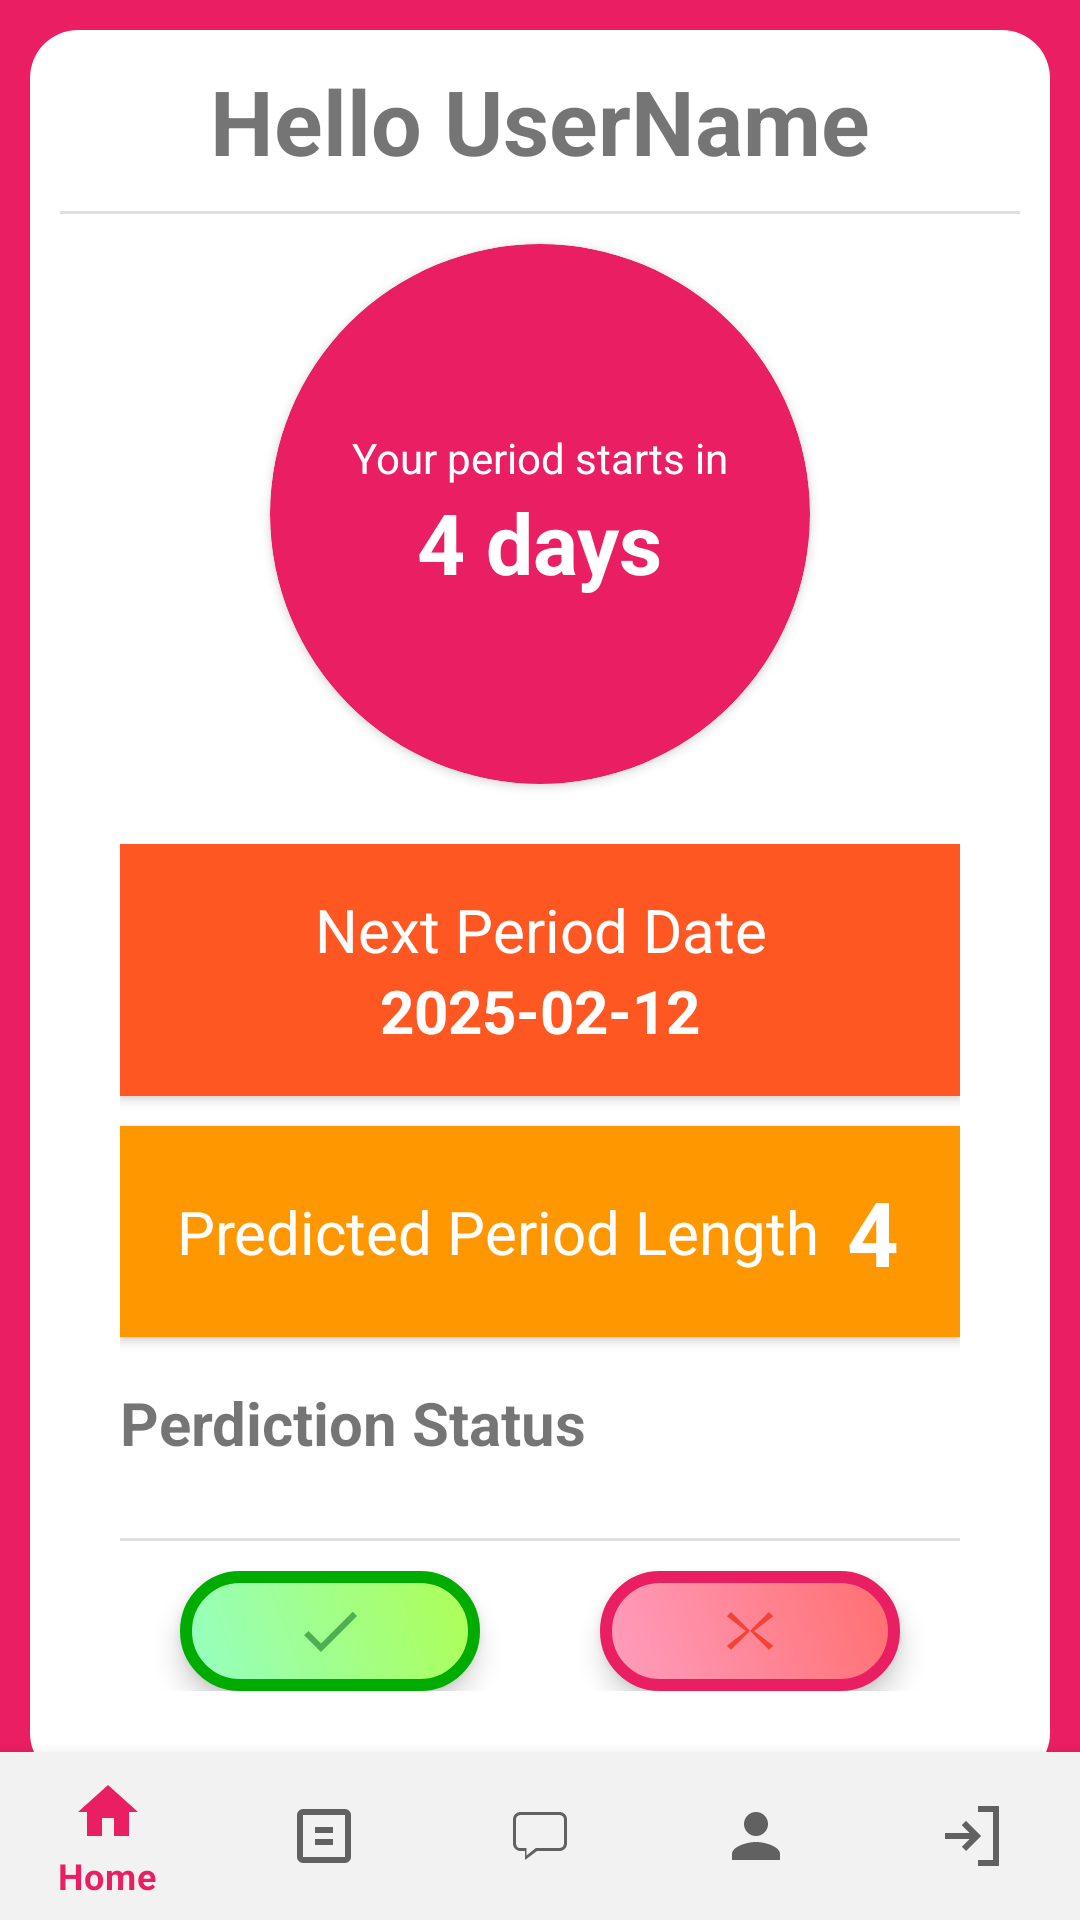

Android layout source for this screen:
<!-- AndroidManifest.xml: application theme Theme.MenstrualApp -->
<!-- res/layout/activity_home.xml -->
<?xml version="1.0" encoding="utf-8"?>
<androidx.constraintlayout.widget.ConstraintLayout xmlns:android="http://schemas.android.com/apk/res/android"
    xmlns:app="http://schemas.android.com/apk/res-auto"
    xmlns:tools="http://schemas.android.com/tools"
    android:layout_width="match_parent"
    android:layout_height="match_parent"
    android:orientation="vertical"
    android:background="@color/colorPrimary"
    tools:context=".HomeActivity">
    

    <LinearLayout
        android:id="@+id/linearLayout"
        android:layout_width="match_parent"
        android:layout_height="wrap_content"
        android:orientation="vertical"
        android:padding="10dp"
        android:layout_margin="10dp"
        android:background="@drawable/rounded_corner"
        app:layout_constraintEnd_toEndOf="parent"
        app:layout_constraintStart_toStartOf="parent"
        app:layout_constraintTop_toTopOf="parent">

        <TextView
            android:id="@+id/textView_homepage_username"
            android:layout_width="match_parent"
            android:layout_height="wrap_content"
            android:layout_marginBottom="10dp"
            android:elevation="5dp"
            android:text="Hello UserName"
            android:textSize="30dp"
            android:textAlignment="center"
            android:textStyle="bold" />
        
        <View
            android:id="@+id/divider"
            android:layout_width="match_parent"
            android:layout_height="1dp"
            android:layout_marginBottom="10dp"
            android:background="?android:attr/listDivider" />

        <androidx.cardview.widget.CardView
            android:layout_width="180dp"
            android:layout_height="180dp"
            android:layout_gravity="center"
            android:elevation="5dp"
            app:cardBackgroundColor="@color/colorPrimary"
            app:cardCornerRadius="100dp">

            <LinearLayout
                android:layout_width="match_parent"
                android:layout_height="match_parent"
                android:gravity="center"
                android:orientation="vertical">

                <TextView
                    android:layout_width="wrap_content"
                    android:layout_height="wrap_content"
                    android:text="Your period starts in"
                    android:textColor="@android:color/white"
                    android:textSize="14sp" />

                <TextView
                    android:id="@+id/prediction_in_days"
                    android:layout_width="wrap_content"
                    android:layout_height="wrap_content"
                    android:text="4 days"
                    android:textColor="@android:color/white"
                    android:textSize="28sp"
                    android:textStyle="bold" />


            </LinearLayout>
        </androidx.cardview.widget.CardView>

        <LinearLayout
            android:layout_width="match_parent"
            android:layout_height="match_parent"
            android:layout_marginTop="10dp"
            android:layout_margin="20dp"
            android:orientation="vertical">

            <LinearLayout
                android:layout_width="match_parent"
                android:layout_height="wrap_content"
                android:padding="15dp"
                android:gravity="center"
                android:background="#FF5722"
                android:elevation="2dp"
                android:orientation="vertical">

                <TextView
                    android:id="@+id/textView11"
                    android:layout_width="220dp"
                    android:layout_height="wrap_content"
                    android:layout_weight="1"
                    android:textSize="20dp"
                    android:textAlignment="center"
                    android:textColor="@color/white"
                    android:text="Next Period Date" />

                <TextView
                    android:id="@+id/prediction_in_date"
                    android:layout_width="wrap_content"
                    android:layout_height="wrap_content"
                    android:layout_weight="5"
                    android:textSize="20dp"
                    android:textAlignment="center"
                    android:textStyle="bold"
                    android:textColor="@color/white"
                    android:text="2025-02-12" />
            </LinearLayout>

            <LinearLayout
                android:layout_width="match_parent"
                android:layout_height="wrap_content"
                android:layout_marginTop="10dp"
                android:padding="15dp"
                android:gravity="center"
                android:background="#FF9800"
                android:elevation="2dp"
                android:orientation="horizontal">

                <TextView
                    android:id="@+id/textView13"
                    android:layout_width="220dp"
                    android:layout_height="wrap_content"
                    android:layout_weight="1"
                    android:textSize="20dp"
                    android:textAlignment="center"
                    android:textColor="@color/white"
                    android:text="Predicted Period Length" />

                <TextView
                    android:id="@+id/prediction_in_length"
                    android:layout_width="wrap_content"
                    android:layout_height="wrap_content"
                    android:layout_weight="5"
                    android:textSize="30dp"
                    android:textAlignment="center"
                    android:textStyle="bold"
                    android:textColor="@color/white"
                    android:text="4" />
            </LinearLayout>
            
            <TextView
                android:id="@+id/textView24"
                android:layout_width="match_parent"
                android:layout_height="wrap_content"
                android:textSize="20dp"
                android:textStyle="bold"
                android:layout_marginVertical="15dp"
                android:text="Perdiction Status" />

            <View
                android:id="@+id/divider3"
                android:layout_width="match_parent"
                android:layout_height="1dp"
                android:layout_marginVertical="10dp"
                android:background="?android:attr/listDivider" />

            <LinearLayout
                android:layout_width="match_parent"
                android:layout_height="match_parent"
                android:orientation="horizontal">

                <ImageButton
                    android:id="@+id/imageButton_Prediction_correct"
                    android:layout_width="wrap_content"
                    android:layout_height="40dp"
                    android:layout_weight="1"
                    android:layout_marginHorizontal="20dp"
                    android:contentDescription="Correct Prediction"
                    android:background="@drawable/rounded_button_correct"
                    android:elevation="5dp"
                    android:src="@drawable/ic_checkmark" />

                <ImageButton
                    android:id="@+id/imageButton_Prediction_cross"
                    android:layout_width="wrap_content"
                    android:layout_height="40dp"
                    android:layout_weight="1"
                    android:layout_marginHorizontal="20dp"
                    android:contentDescription="Wrong Prediction"
                    android:background="@drawable/rounded_button_cross"
                    android:elevation="5dp"
                    android:src="@drawable/ic_cross" />
            </LinearLayout>

            <Button
                android:id="@+id/button_start_perdiction"
                android:layout_width="match_parent"
                android:layout_height="wrap_content"
                android:layout_marginTop="20dp"
                android:visibility="gone"
                android:text="To start Perdicition Click" />
            <Button
                android:id="@+id/button_enter_perdiction"
                android:layout_width="match_parent"
                android:layout_height="wrap_content"
                android:layout_marginTop="20dp"
                android:visibility="gone"
                android:text="Enter Period Data" />

        </LinearLayout>

    </LinearLayout>

    <com.google.android.material.bottomnavigation.BottomNavigationView
        android:id="@+id/bottomNavigationView"
        android:layout_width="match_parent"
        android:layout_height="wrap_content"
        android:background="#F2F2F2"
        app:layout_constraintBottom_toBottomOf="parent"
        app:menu="@menu/bottom_menu" />

</androidx.constraintlayout.widget.ConstraintLayout>
<!-- resources referenced by this layout -->
<resources>
  <color name="colorPrimary">#E91E63</color>
  <color name="white">#FFFFFFFF</color>
  <!-- drawable ic_checkmark (drawable) -->
  <?xml version="1.0" encoding="utf-8"?>
  
  <vector xmlns:android="http://schemas.android.com/apk/res/android"
      android:width="24dp"
      android:height="24dp"
      android:viewportWidth="24"
      android:viewportHeight="24">
  
      <path
          android:fillColor="#4CAF50"
          android:pathData="M9,16.2L4.8,12L3.4,13.4L9,19L21,7L19.6,5.6L9,16.2Z"/>
  </vector>
  <!-- drawable ic_cross (drawable) -->
  <?xml version="1.0" encoding="utf-8"?>
  
  <vector xmlns:android="http://schemas.android.com/apk/res/android"
      android:width="24dp"
      android:height="24dp"
      android:viewportWidth="24"
      android:viewportHeight="24">
  
      <path
          android:fillColor="#F44336"
          android:pathData="M18.3,5.7L12,12L5.7,5.7L4.3,7.1L10.6,12L4.3,16.9L5.7,18.3L12,12L18.3,18.3L19.7,16.9L13.4,12L19.7,7.1L18.3,5.7Z"/>
  
  </vector>
  <!-- drawable rounded_button_correct (drawable) -->
  <?xml version="1.0" encoding="utf-8"?>
  
  <shape xmlns:android="http://schemas.android.com/apk/res/android">
      <gradient
          android:startColor="#95FFC4"
          android:endColor="#AEFF52"
          android:angle="45" />         
      <stroke android:color="#00AC00" android:width="4dp"></stroke>
      
      <corners android:radius="25dp"/>
  </shape>
  <!-- drawable rounded_button_cross (drawable) -->
  <?xml version="1.0" encoding="utf-8"?>
  
  <shape xmlns:android="http://schemas.android.com/apk/res/android">
      <gradient
          android:startColor="#FF9EC0"
          android:endColor="#FF6E6E"
          android:angle="45" />         
      <stroke android:color="#E91E63" android:width="4dp"></stroke>
      
      <corners android:radius="25dp"/>
  </shape>
  <!-- drawable rounded_corner (drawable) -->
  <?xml version="1.0" encoding="utf-8"?>
  
  <shape xmlns:android="http://schemas.android.com/apk/res/android">
      <solid android:color="#ffffff"/> 
      <corners android:radius="16dp"/> 
  </shape>
  <style name="Theme.MenstrualApp" parent="Base.Theme.MenstrualApp" />
  <style name="Base.Theme.MenstrualApp" parent="Theme.MaterialComponents.DayNight.NoActionBar">
         
         <item name="colorPrimary">@color/colorPrimary</item>
         <item name="colorOnPrimary">@color/white</item>
         <item name="buttonStyle">@style/CustomButtonStyle</item>
  
         
      </style>
  <style name="CustomButtonStyle" parent="Widget.MaterialComponents.Button">
          <item name="android:background">@drawable/rounded_button</item> 
          <item name="android:textColor">#FFFFFF</item> 
          <item name="android:textSize">16sp</item> 
          <item name="android:padding">5dp</item> 
          <item name="android:elevation">4dp</item> 
      </style>
  <!-- drawable rounded_button (drawable) -->
  <?xml version="1.0" encoding="utf-8"?>
  
  <shape xmlns:android="http://schemas.android.com/apk/res/android">
      <gradient
          android:startColor="#FF80AB"
          android:endColor="#F50057"
          android:angle="45" />         
  
      
      <corners android:radius="25dp"/>
  </shape>
</resources>
